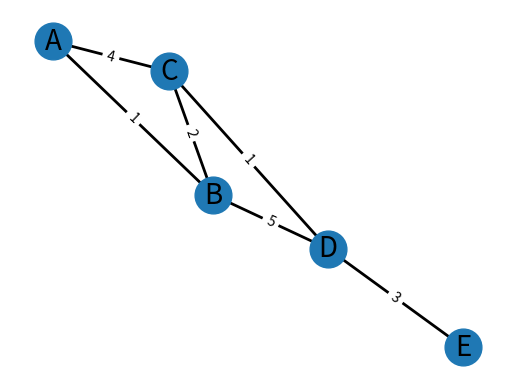

Write Python code to recreate this figure.
import heapq
import networkx as nx
import matplotlib.pyplot as plt

# Створення вагового графа
G = nx.Graph()
G.add_edge("A", "B", weight=1)
G.add_edge("A", "C", weight=4)
G.add_edge("B", "C", weight=2)
G.add_edge("B", "D", weight=5)
G.add_edge("C", "D", weight=1)
G.add_edge("D", "E", weight=3)

# Реалізація алгоритму Дейкстри
def dijkstra(graph, start):
    # Ініціалізація словника найкоротших шляхів
    shortest_paths = {vertex: float('infinity') for vertex in graph}
    shortest_paths[start] = 0

    # Ініціалізація бінарної купи (піраміди) для оптимізації вибору вершин
    priority_queue = [(0, start)]
    visited = set()

    while priority_queue:
        current_distance, current_vertex = heapq.heappop(priority_queue)

        if current_vertex in visited:
            continue
        visited.add(current_vertex)

        # Прохід по сусідах поточної вершини
        for neighbor, attributes in graph[current_vertex].items():
            weight = attributes['weight']
            distance = current_distance + weight

            # Якщо знайдено коротший шлях, оновлюємо його
            if distance < shortest_paths[neighbor]:
                shortest_paths[neighbor] = distance
                heapq.heappush(priority_queue, (distance, neighbor))

    return shortest_paths

# Використання алгоритму Дейкстри
shortest_paths = dijkstra(G, "A")
print("Найкоротші шляхи:", shortest_paths)

# Візуалізація графа
pos = nx.spring_layout(G)  # Positions for all nodes
nx.draw_networkx_nodes(G, pos, node_size=700)
nx.draw_networkx_edges(G, pos, width=2)
edge_labels = nx.get_edge_attributes(G, 'weight')
nx.draw_networkx_edge_labels(G, pos, edge_labels=edge_labels)
nx.draw_networkx_labels(G, pos, font_size=20, font_family="sans-serif")

plt.axis("off")
plt.show()
